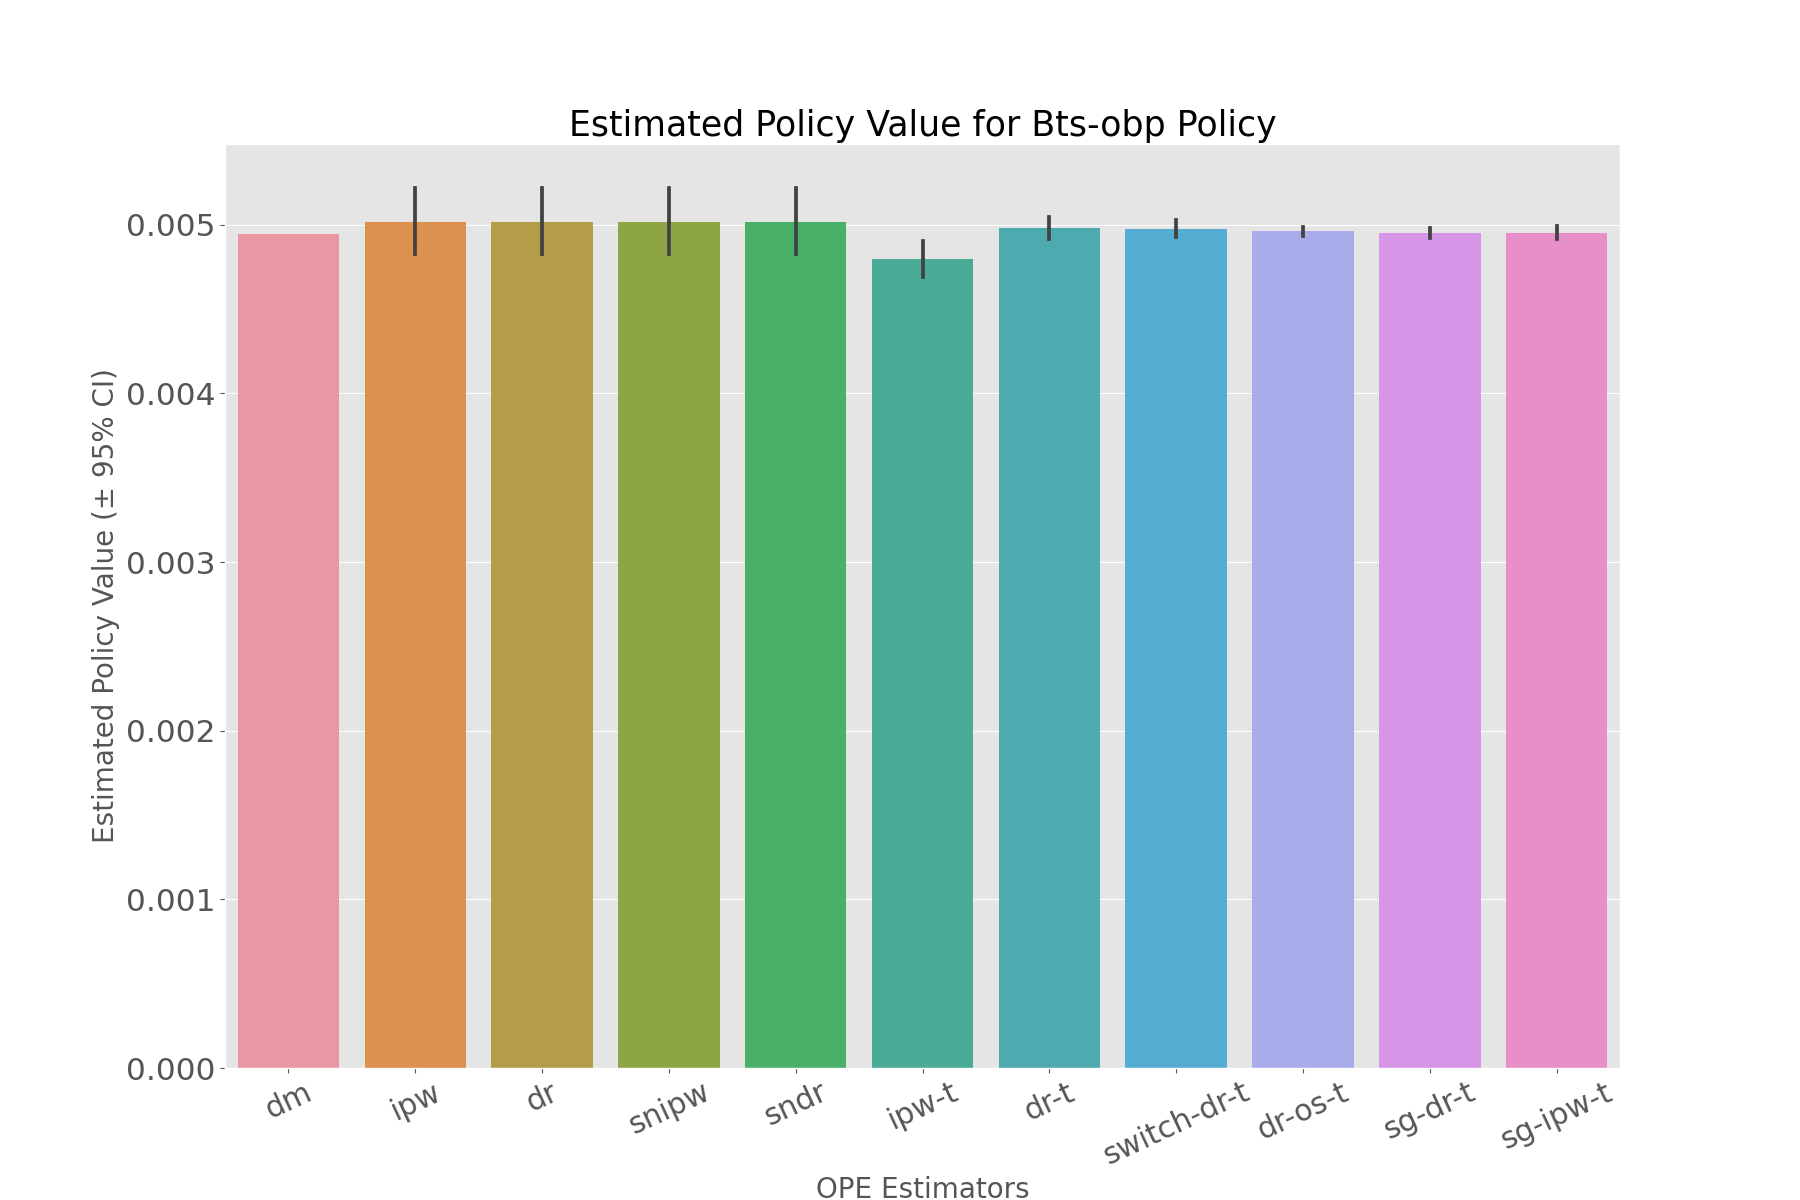

The data file committed next to this chart (first rows):
, estimated_policy_value, relative_estimated_policy_value, mean, 95.0% CI (lower), 95.0% CI (upper)
dm, 0.004943, 0.9979, 0.004943, 0.004943, 0.004943
ipw, 0.005008, 1.011, 0.005004, 0.004824, 0.005215
dr, 0.00501, 1.011, 0.005006, 0.004827, 0.005215
snipw, 0.005011, 1.012, 0.005007, 0.004826, 0.005218
sndr, 0.00501, 1.011, 0.005006, 0.004827, 0.005216
ipw-t, 0.004801, 0.9693, 0.004802, 0.004688, 0.004905
dr-t, 0.00498, 1.005, 0.004982, 0.004914, 0.005045
switch-dr-t, 0.004974, 1.004, 0.004975, 0.004925, 0.005028
dr-os-t, 0.004961, 1.002, 0.004962, 0.004935, 0.004989
sg-dr-t, 0.004949, 0.9991, 0.004949, 0.00492, 0.004979
sg-ipw-t, 0.004953, 1.0, 0.004953, 0.004915, 0.004991
